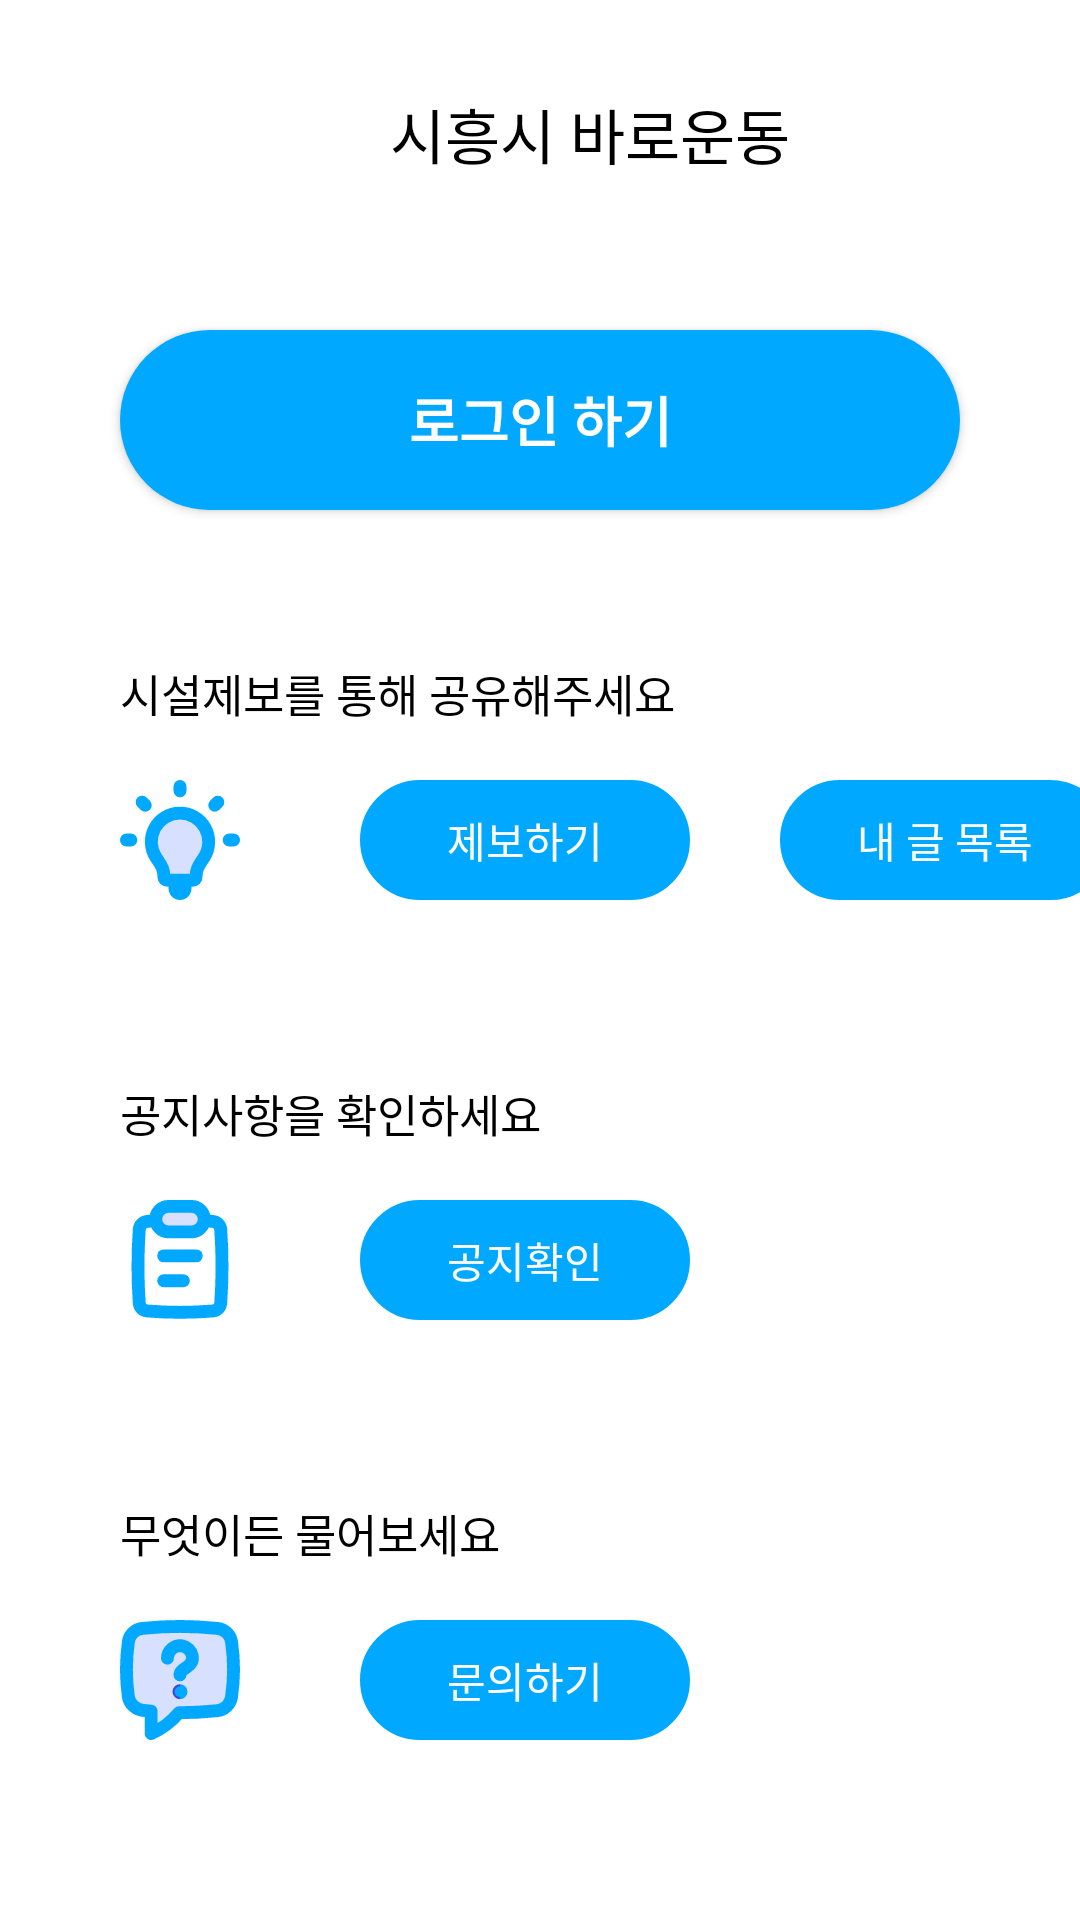

Produce the Android XML layout that renders to this screen, including the resource entries it uses.
<!-- AndroidManifest.xml: application theme Theme.TeamProject -->
<!-- res/layout/fragment_mypage.xml -->
<?xml version="1.0" encoding="utf-8"?>
<FrameLayout xmlns:android="http://schemas.android.com/apk/res/android"
    xmlns:app="http://schemas.android.com/apk/res-auto"
    xmlns:tools="http://schemas.android.com/tools"
    android:background="@color/white"
    android:layout_width="match_parent"
    android:layout_height="match_parent"
    tools:context=".mypage">
    <TextView
        android:layout_width="wrap_content"
        android:layout_height="30dp"
        android:layout_marginTop="30dp"
        android:layout_marginLeft="130dp"
        android:text="시흥시 바로운동"
        android:textSize="20dp"
        android:textColor="@color/black"
        ></TextView>

    <Button
        android:id="@+id/myPage_loginBtn"
        android:layout_width="match_parent"
        android:layout_height="60dp"
        android:layout_marginTop="110dp"
        android:layout_marginLeft="40dp"
        android:layout_marginRight="40dp"
        android:text="로그인 하기"
        android:textColor="@color/white"
        android:textStyle="bold"
        app:backgroundTint="#00A9FF"
        android:textSize="18dp"
        android:backgroundTint="#00A9FF"
        android:background="@drawable/rounded" />
    <Button
        android:id="@+id/myPage_logoutBtn"
        android:layout_width="match_parent"
        android:layout_height="60dp"
        android:layout_marginTop="110dp"
        android:layout_marginLeft="40dp"
        android:layout_marginRight="40dp"
        android:text="로그아웃 하기"
        android:textColor="@color/white"
        android:textStyle="bold"
        app:backgroundTint="#00A9FF"
        android:textSize="18dp"
        android:backgroundTint="#00A9FF"
        android:background="@drawable/rounded"
        android:visibility="gone"
        />

    <TextView
        android:layout_width="wrap_content"
        android:layout_height="30dp"
        android:layout_marginTop="220dp"
        android:layout_marginLeft="40dp"
        android:text="시설제보를 통해 공유해주세요"
        android:textSize="15sp"
        android:textColor="@color/black"
        ></TextView>

    <TextView
        android:layout_width="wrap_content"
        android:layout_height="30dp"
        android:layout_marginTop="360dp"
        android:layout_marginLeft="40dp"
        android:text="공지사항을 확인하세요"
        android:textSize="15sp"
        android:textColor="@color/black"
        ></TextView>

    <TextView
        android:layout_width="wrap_content"
        android:layout_height="30dp"
        android:layout_marginTop="500dp"
        android:layout_marginLeft="40dp"
        android:text="무엇이든 물어보세요"
        android:textSize="15sp"
        android:textColor="@color/black"
        ></TextView>

    <Button
        android:id="@+id/myPage_reportBtn"
        android:layout_width="110dp"
        android:layout_height="40dp"
        android:layout_marginTop="260dp"
        android:layout_marginLeft="120dp"
        android:backgroundTint="#00A9FF"
        app:backgroundTint="#00A9FF"
        android:text="제보하기"
        android:textColor="@color/white"
        android:background="@drawable/rounded_radius_30" />

    <Button
        android:id="@+id/myPage_myContent"
        android:layout_width="110dp"
        android:layout_height="40dp"
        android:layout_marginTop="260dp"
        android:layout_marginLeft="260dp"
        android:background="@drawable/rounded_radius_30"
        android:backgroundTint="#00A9FF"
        android:text="내 글 목록"
        android:textColor="@color/white"
        app:backgroundTint="#00A9FF"
        android:enabled="false"/>

    <Button
        android:id="@+id/myPage_noticeBtn"
        android:layout_width="110dp"
        android:layout_height="40dp"
        android:layout_marginTop="400dp"
        android:layout_marginLeft="120dp"
        android:text="공지확인"
        app:backgroundTint="#00A9FF"
        android:backgroundTint="#00A9FF"
        android:textColor="@color/white"
        android:background="@drawable/rounded_radius_30" />

    <Button
        android:id="@+id/myPage_QNABtn"
        android:layout_width="110dp"
        android:layout_height="40dp"
        android:layout_marginTop="540dp"
        android:backgroundTint="#00A9FF"
        android:textColor="@color/white"
        android:layout_marginLeft="120dp"
        app:backgroundTint="#00A9FF"
        android:text="문의하기"
        android:background="@drawable/rounded_radius_30" />
    <ImageView
        android:layout_width="40dp"
        android:layout_height="40dp"
        android:layout_marginTop="260dp"
        android:layout_marginLeft="40dp"
        android:backgroundTint="#00A9FF"
        android:src="@drawable/light_bulb_svg"
         />
    <ImageView
        android:layout_width="40dp"
        android:layout_height="40dp"
        android:layout_marginTop="400dp"
        android:layout_marginLeft="40dp"
        android:backgroundTint="#3333FF"
        android:src="@drawable/clipboard_text"
        />
    <ImageView
        android:layout_width="40dp"
        android:layout_height="40dp"
        android:layout_marginTop="540dp"
        android:backgroundTint="#3333FF"
        android:layout_marginLeft="40dp"
        android:src="@drawable/question_bubble_svg"
        />
</FrameLayout>
<!-- resources referenced by this layout -->
<resources>
  <!-- drawable question_bubble_svg (drawable) -->
  <vector android:height="30dp" android:viewportHeight="14"
      android:viewportWidth="14" android:width="30dp" xmlns:android="http://schemas.android.com/apk/res/android">
      <path android:fillColor="#D7E0FF"
          android:pathData="M2.739,10.548C1.845,10.465 1.094,9.811 0.97,8.922C0.829,7.905 0.75,6.859 0.75,5.783C0.75,4.669 0.829,3.572 0.98,2.522C1.1,1.692 1.778,1.065 2.612,0.978C4.022,0.83 5.494,0.75 7,0.75C8.501,0.75 9.948,0.835 11.358,0.98C12.207,1.068 12.896,1.708 13.017,2.552C13.165,3.594 13.25,4.678 13.25,5.783C13.25,6.879 13.157,7.944 13.011,8.979C12.89,9.84 12.189,10.496 11.325,10.584C9.928,10.726 8.487,10.816 7,10.816C6.964,10.816 6.929,10.816 6.893,10.816C5.844,12.022 5.04,12.619 3.635,13.25V10.631C3.407,10.61 3.18,10.589 2.955,10.568C2.883,10.561 2.811,10.554 2.739,10.548Z"
          android:strokeColor="#00A9FF" android:strokeLineCap="round"
          android:strokeLineJoin="round" android:strokeWidth="1.5"/>
      <path android:fillColor="#00000000"
          android:pathData="M6.997,6.409C6.997,6.048 7.291,5.826 7.809,5.48C8.289,5.159 8.543,4.742 8.43,4.175C8.317,3.609 7.849,3.14 7.282,3.027C6.392,2.85 5.536,3.553 5.536,4.46"
          android:strokeColor="#00A9FF" android:strokeLineCap="round"
          android:strokeLineJoin="round" android:strokeWidth="1.5"/>
      <path android:fillColor="#00000000"
          android:pathData="M6.996,8.488C6.927,8.488 6.871,8.432 6.871,8.363C6.871,8.294 6.927,8.238 6.996,8.238"
          android:strokeColor="#4147D5" android:strokeWidth="1.5"/>
      <path android:fillColor="#00000000"
          android:pathData="M6.996,8.488C7.065,8.488 7.121,8.432 7.121,8.363C7.121,8.294 7.065,8.238 6.996,8.238"
          android:strokeColor="#00A9FF" android:strokeWidth="1.5"/>
  </vector>
  <!-- drawable rounded (drawable) -->
  <?xml version="1.0" encoding="utf-8"?>
  <shape xmlns:android="http://schemas.android.com/apk/res/android">
      <solid
          android:color="@color/white">
      </solid>
      <corners
          android:radius="32dp">
      </corners>
  </shape>
  <!-- drawable rounded_radius_30 (drawable) -->
  <?xml version="1.0" encoding="utf-8"?>
  <layer-list xmlns:android="http://schemas.android.com/apk/res/android">
      <item>
          <shape android:shape="rectangle">
              <stroke android:width = "1dp" android:color = "#3333FF"/>
              <corners
                  android:bottomRightRadius="30dp"
                  android:bottomLeftRadius="30dp"
                  android:topLeftRadius="30dp"
                  android:topRightRadius="30dp"/>
          </shape>
      </item>
  
      <item
          android:bottom="1dp"
          android:left="1dp"
          android:right="1dp"
          android:top="1dp">
          <shape android:shape="rectangle">
              <solid android:color="#FFFFFF"/>
              <corners
                  android:bottomRightRadius="30dp"
                  android:bottomLeftRadius="30dp"
                  android:topLeftRadius="30dp"
                  android:topRightRadius="30dp"/>
          </shape>
      </item>
  </layer-list>
  <style name="Theme.TeamProject" parent="Theme.MaterialComponents.DayNight.DarkActionBar">
          
          <item name="windowNoTitle">true</item>
          <item name="android:windowFullscreen">true</item>
          <item name="colorPrimary">@color/purple_500</item>
          <item name="colorPrimaryVariant">@color/purple_700</item>
          <item name="colorOnPrimary">@color/white</item>
          
          <item name="colorSecondary">@color/teal_200</item>
          <item name="colorSecondaryVariant">@color/teal_700</item>
          <item name="colorOnSecondary">@color/black</item>
          
          <item name="android:statusBarColor">?attr/colorPrimaryVariant</item>
          
      </style>
  <!-- not gathered from this repository: default colours our renderer supplied (Android Studio template values) -->
  <color name="purple_500">#FF6200EE</color>
  <color name="purple_700">#FF3700B3</color>
  <color name="teal_200">#FF03DAC5</color>
  <color name="teal_700">#FF018786</color>
  <color name="black">#FF000000</color>
  <color name="white">#FFFFFFFF</color>
</resources>
